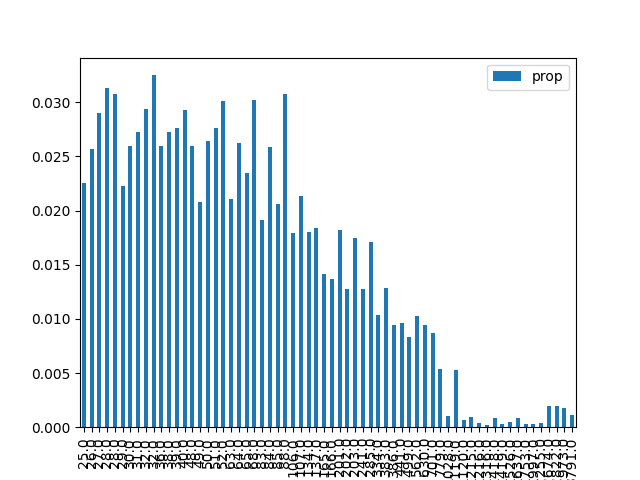

Data behind this chart, as committed beside it:
, result, prop, energy
1, 000001, 0.02255, 25.0
9, 001001, 0.02572, 26.0
18, 010010, 0.02899, 27.0
26, 011010, 0.03133, 28.0
38, 100110, 0.03079, 28.0
29, 011101, 0.02226, 29.0
5, 000101, 0.02595, 30.0
33, 100001, 0.02728, 31.0
42, 101010, 0.02936, 32.0
22, 010110, 0.0325, 32.0
20, 010100, 0.02597, 36.0
6, 000110, 0.02723, 38.0
34, 100010, 0.02758, 39.0
41, 101001, 0.02933, 40.0
24, 011000, 0.02595, 48.0
45, 101101, 0.02079, 49.0
10, 001010, 0.02643, 50.0
17, 010001, 0.02764, 51.0
37, 100101, 0.03016, 52.0
16, 010000, 0.02107, 63.0
36, 100100, 0.02623, 64.0
2, 000010, 0.02342, 65.0
25, 011001, 0.03024, 68.0
13, 001101, 0.01913, 83.0
40, 101000, 0.02589, 84.0
30, 011110, 0.02057, 85.0
21, 010101, 0.03079, 88.0
4, 000100, 0.01789, 106.0
32, 100000, 0.02134, 107.0
8, 001000, 0.01801, 134.0
46, 101110, 0.01839, 137.0
0, 000000, 0.01411, 165.0
53, 110101, 0.01369, 166.0
28, 011100, 0.01822, 201.0
57, 111001, 0.01281, 202.0
14, 001110, 0.01745, 203.0
49, 110001, 0.01273, 241.0
44, 101100, 0.01713, 285.0
54, 110110, 0.01037, 334.0
12, 001100, 0.01287, 383.0
58, 111010, 0.009394, 386.0
50, 110010, 0.009615, 441.0
61, 111101, 0.0083, 499.0
52, 110100, 0.01022, 562.0
56, 111000, 0.009428, 630.0
48, 110000, 0.008671, 701.0
62, 111110, 0.005358, 779.0
23, 010111, 0.001075, 1028
60, 111100, 0.005288, 1119
27, 011011, 0.0006438, 1120
19, 010011, 0.0009588, 1215
39, 100111, 0.0004017, 1216
43, 101011, 0.0002011, 1316
7, 000111, 0.0008743, 1418
35, 100011, 0.0003016, 1419
11, 001011, 0.000511, 1526
3, 000011, 0.0008503, 1637
31, 011111, 0.0002508, 1753
47, 101111, 0.0003249, 1997
15, 001111, 0.0003768, 2255
... 4 more rows
